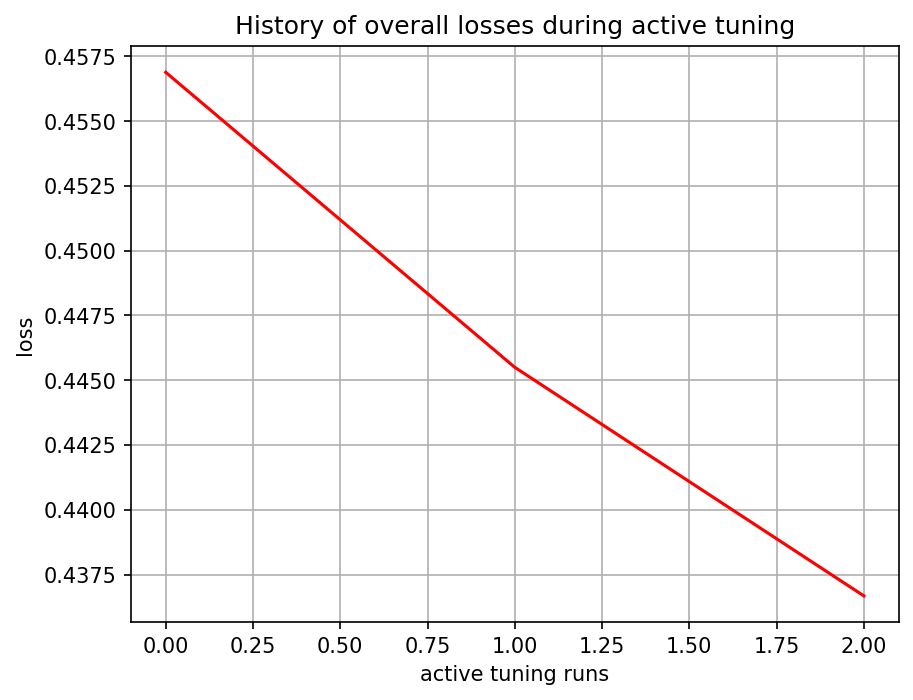

Data behind this chart, as committed beside it:
, 0
0, 0.4569
1, 0.4455
2, 0.4367
